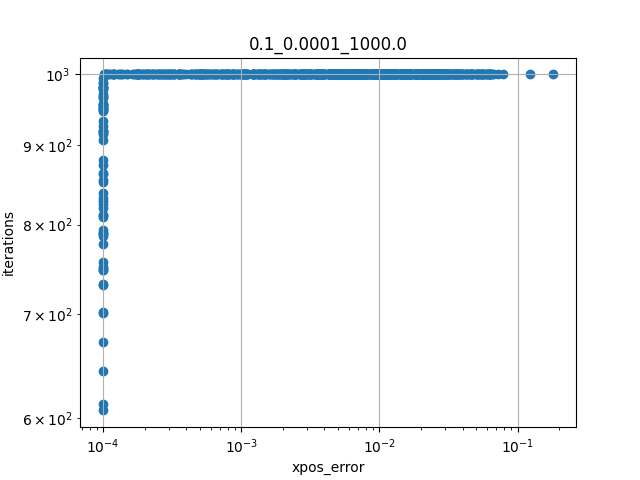

Source data for this figure (header and first rows):
xpos_error, iterations, init_pos_idx, target_xpos_idx, init_pos, init_xpos, target_pos, target_xpos
0.01445, 1000, 68, 62, [ 8.08843907e-01 -1.39011058e+00 -1.3936…, [-0.05771412  0.06713312  0.0420564 ], [ 0.37702673  1.20694407  0.86109457 -0.…, [-0.02553584  0.08820377  0.00146525]
0.04272, 1000, 5, 61, [ 0.98688188  0.52892757 -0.59770463 -0.…, [0.0012811  0.00961484 0.01772806], [-0.88550875  0.17578908 -0.82976627  1.…, [ 0.12773258  0.09314827 -0.00096896]
0.004633, 1000, 3, 96, [ 3.96933994e-01 -1.35825238e+00 -2.2399…, [0.00101966 0.020144   0.23080135], [-1.09028100e+00  6.74231591e-01  3.5169…, [0.22775027 0.10888228 0.03205651]
0.02634, 1000, 22, 28, [-1.17885198e+00 -1.47798751e-01  1.3602…, [0.09911402 0.03152567 0.20638929], [ 0.69701156  0.57350592 -0.54641475  0.…, [-0.0065369   0.0213863  -0.00669749]
0.03955, 1000, 31, 49, [-1.24686369  0.31946864 -0.56560425  1.…, [0.17511308 0.049598   0.00044859], [ 0.39627466  0.57605109 -0.31861092  0.…, [-0.00833603  0.04254646 -0.00176644]
0.009425, 1000, 14, 54, [ 1.66756552e-02 -3.91185957e-01 -8.1200…, [0.00798928 0.04437969 0.01476931], [-7.10063789e-01 -8.13243978e-01  7.2090…, [0.03629016 0.02882624 0.23225897]
0.0006562, 1000, 95, 68, [ 1.33186014  0.50676313 -0.49235886 -0.…, [-0.00966369  0.01133729  0.02543897], [ 8.08843907e-01 -1.39011058e+00 -1.3936…, [-0.05771412  0.06713312  0.0420564 ]
0.04625, 1000, 73, 57, [-0.19509942 -0.28746622 -1.2272481   1.…, [0.02881136 0.1007836  0.00020687], [ 1.22108099 -0.33399031 -0.67144218 -0.…, [-0.01138821  0.01344372  0.03397497]
0.0001982, 1000, 5, 68, [ 0.98688188  0.52892757 -0.59770463 -0.…, [0.0012811  0.00961484 0.01772806], [ 8.08843907e-01 -1.39011058e+00 -1.3936…, [-0.05771412  0.06713312  0.0420564 ]
0.0003624, 1000, 66, 77, [ 4.90828058e-01 -4.15470737e-01  1.1353…, [-0.02172035  0.05916133  0.18763492], [ 9.63830423e-01  1.35156196e+00  1.0845…, [-0.06667182  0.05692424  0.01517715]
0.02382, 1000, 42, 59, [ 6.30413230e-01  1.02775319e+00 -4.9446…, [0.00857013 0.00306224 0.03689693], [-3.49079802e-01 -1.23923330e+00 -2.7454…, [0.02636101 0.04690698 0.23237232]
0.02537, 1000, 95, 99, [ 1.33186014  0.50676313 -0.49235886 -0.…, [-0.00966369  0.01133729  0.02543897], [-2.63250039e-01 -3.03895104e-02  6.6382…, [0.0179717  0.03314154 0.11982923]
0.0004959, 1000, 62, 30, [ 0.37702673  1.20694407  0.86109457 -0.…, [-0.02553584  0.08820377  0.00146525], [ 4.35961187e-01 -4.41544509e-01  4.7584…, [-0.04790034  0.1235002   0.21755896]
0.05299, 1000, 80, 21, [ 1.33537096e+00  8.41143221e-01 -1.4789…, [-0.02764026  0.01560604  0.0611307 ], [6.56949524e-01 5.28366282e-01 1.4985171…, [-0.11965861  0.16944494  0.28644014]
0.002201, 1000, 82, 87, [-1.06086064e+00 -5.81494322e-01  1.2991…, [-0.02492839 -0.02394179  0.34494558], [ 1.05555685e-01 -1.12424529e+00  2.1162…, [ 0.00945805 -0.00643017  0.09764536]
0.02965, 1000, 31, 17, [-1.24686369  0.31946864 -0.56560425  1.…, [0.17511308 0.049598   0.00044859], [ 0.29242514  0.44591576 -0.19011466 -0.…, [0.00154439 0.02514603 0.07175374]
0.01587, 1000, 69, 4, [-1.90660474e-01 -4.20912725e-01  1.4259…, [0.01841448 0.0493555  0.21963307], [ 5.71708762e-01 -8.23337255e-01  8.2452…, [ 0.02145128 -0.01721052  0.13043866]
0.002481, 1000, 21, 86, [6.56949524e-01 5.28366282e-01 1.4985171…, [-0.11965861  0.16944494  0.28644014], [-6.00853854e-01  1.19268926e+00  8.0102…, [0.17325485 0.23734734 0.0026769 ]
0.01181, 1000, 83, 5, [-5.18891885e-01 -4.43844713e-01 -1.7473…, [0.08825369 0.13693437 0.15683974], [ 0.98688188  0.52892757 -0.59770463 -0.…, [0.0012811  0.00961484 0.01772806]
0.002642, 1000, 10, 87, [-7.52406165e-01 -1.14935883e+00  9.8067…, [-0.06088585 -0.07781145  0.29366238], [ 1.05555685e-01 -1.12424529e+00  2.1162…, [ 0.00945805 -0.00643017  0.09764536]
0.0002264, 1000, 2, 11, [ 0.51107104  0.64327066 -0.76165967  0.…, [ 0.0115675  -0.002784   -0.00327799], [ 4.79381066e-01  8.55907682e-01  7.4208…, [-0.09188398  0.19569617  0.00041852]
0.001326, 1000, 59, 35, [-3.49079802e-01 -1.23923330e+00 -2.7454…, [0.02636101 0.04690698 0.23237232], [ 5.54022799e-01 -1.09651580e+00 -1.1998…, [-0.0500387   0.09748015  0.07931605]
0.006595, 1000, 86, 0, [-6.00853854e-01  1.19268926e+00  8.0102…, [0.17325485 0.23734734 0.0026769 ], [-0.98098515 -0.67503422 -0.63138505 -0.…, [0.01980975 0.00275648 0.04446935]
0.01263, 1000, 96, 14, [-1.09028100e+00  6.74231591e-01  3.5169…, [0.22775027 0.10888228 0.03205651], [ 1.66756552e-02 -3.91185957e-01 -8.1200…, [0.00798928 0.04437969 0.01476931]
0.01296, 1000, 72, 95, [1.51694463e-01 9.95505344e-01 1.4096882…, [-0.03507262  0.28718108  0.1750237 ], [ 1.33186014  0.50676313 -0.49235886 -0.…, [-0.00966369  0.01133729  0.02543897]
0.005004, 1000, 73, 56, [-0.19509942 -0.28746622 -1.2272481   1.…, [0.02881136 0.1007836  0.00020687], [-1.47182741e+00 -3.31811071e-01  1.2060…, [ 0.08391304 -0.00043685  0.29827274]
0.01975, 1000, 46, 15, [-7.65950559e-02 -8.02123030e-01 -5.1637…, [0.01862781 0.12867234 0.19264259], [ 1.05274903  0.08237199 -0.44658242 -0.…, [-0.00662737  0.01382359  0.05133653]
0.00244, 1000, 46, 33, [-7.65950559e-02 -8.02123030e-01 -5.1637…, [0.01862781 0.12867234 0.19264259], [-1.43713019e+00 -1.59571808e+00  1.2215…, [-0.08156756 -0.01977601  0.11400307]
0.01268, 1000, 29, 54, [-0.83085289  0.71632902 -0.56590972  0.…, [ 0.01406123  0.00102806 -0.01205918], [-7.10063789e-01 -8.13243978e-01  7.2090…, [0.03629016 0.02882624 0.23225897]
0.004595, 1000, 27, 25, [ 0.54072494  1.04637    -0.2768903  -0.…, [-0.00325811  0.02238205  0.05342759], [ 0.9058614   0.28411536 -0.3373946  -0.…, [-0.00475979  0.01481538  0.06737251]
0.01092, 1000, 24, 98, [-4.03229669e-01 -8.35152820e-01 -7.6262…, [0.05964041 0.11756217 0.13032791], [-1.43805491e+00 -4.24021892e-01  3.4206…, [ 0.01362751 -0.00698595  0.11404662]
0.01155, 1000, 77, 35, [ 9.63830423e-01  1.35156196e+00  1.0845…, [-0.06667182  0.05692424  0.01517715], [ 5.54022799e-01 -1.09651580e+00 -1.1998…, [-0.0500387   0.09748015  0.07931605]
0.001225, 1000, 93, 34, [-1.22224216e+00 -5.43339385e-01  4.1550…, [0.10528087 0.02897602 0.28110708], [-1.17884006e+00 -7.12988658e-01  1.0899…, [ 0.01365684 -0.00379946  0.17222668]
0.00987, 1000, 24, 2, [-4.03229669e-01 -8.35152820e-01 -7.6262…, [0.05964041 0.11756217 0.13032791], [ 0.51107104  0.64327066 -0.76165967  0.…, [ 0.0115675  -0.002784   -0.00327799]
9.996354704852426e-05, 948, 98, 46, [-1.43805491e+00 -4.24021892e-01  3.4206…, [ 0.01362751 -0.00698595  0.11404662], [-7.65950559e-02 -8.02123030e-01 -5.1637…, [0.01862781 0.12867234 0.19264259]
0.01883, 1000, 97, 7, [-1.48615350e+00  3.63554304e-01  1.4076…, [0.20054681 0.00826135 0.18897772], [ 0.14801384  1.08661083 -0.07700323 -0.…, [0.00282613 0.04020874 0.06189622]
0.0004612, 1000, 98, 73, [-1.43805491e+00 -4.24021892e-01  3.4206…, [ 0.01362751 -0.00698595  0.11404662], [-0.19509942 -0.28746622 -1.2272481   1.…, [0.02881136 0.1007836  0.00020687]
0.02416, 1000, 10, 95, [-7.52406165e-01 -1.14935883e+00  9.8067…, [-0.06088585 -0.07781145  0.29366238], [ 1.33186014  0.50676313 -0.49235886 -0.…, [-0.00966369  0.01133729  0.02543897]
0.02754, 1000, 20, 6, [ 5.03101013e-01  9.98475312e-01  1.0800…, [-0.07528452  0.15491385  0.00044227], [ 1.18941208e+00 -9.53012807e-01  1.4812…, [ 0.04156678 -0.00726553  0.15622687]
0.04332, 1000, 44, 51, [-0.98449276  0.72765773 -0.23146916 -0.…, [ 0.04001653  0.01613005 -0.00716446], [ 8.99031963e-01 -1.09254292e+00 -1.4852…, [-0.07326737  0.06940787  0.0448483 ]
0.01532, 1000, 80, 44, [ 1.33537096e+00  8.41143221e-01 -1.4789…, [-0.02764026  0.01560604  0.0611307 ], [-0.98449276  0.72765773 -0.23146916 -0.…, [ 0.04001653  0.01613005 -0.00716446]
0.001877, 1000, 63, 65, [-0.83513695 -0.18562127  0.08702262 -0.…, [0.01350665 0.00045337 0.10365913], [-0.87578636  0.80122117 -0.15780159 -0.…, [0.02867737 0.01254916 0.06537895]
0.02097, 1000, 75, 17, [-0.10276419  0.54004912 -0.34347391  1.…, [ 0.03040109  0.2097708  -0.00303272], [ 0.29242514  0.44591576 -0.19011466 -0.…, [0.00154439 0.02514603 0.07175374]
0.0005259, 1000, 81, 35, [-1.1609208   0.77471102  0.23058531  1.…, [0.23051909 0.09065479 0.00081011], [ 5.54022799e-01 -1.09651580e+00 -1.1998…, [-0.0500387   0.09748015  0.07931605]
0.02166, 1000, 74, 90, [ 7.24834692e-02 -1.54333721e+00  3.9942…, [ 0.01855338 -0.13500632  0.27060425], [ 1.23866293e+00 -1.37664448e-01 -5.1406…, [-0.02153293  0.01665938  0.03807663]
0.0001649, 1000, 17, 76, [ 0.29242514  0.44591576 -0.19011466 -0.…, [0.00154439 0.02514603 0.07175374], [ 1.52435195e-01  3.13474391e-01  1.3518…, [-0.02672398  0.23143364  0.08061104]
0.02143, 1000, 89, 5, [ 1.52683898e+00  2.23454963e-01 -6.6920…, [-0.16626526  0.01604926  0.00020385], [ 0.98688188  0.52892757 -0.59770463 -0.…, [0.0012811  0.00961484 0.01772806]
0.0005452, 1000, 5, 62, [ 0.98688188  0.52892757 -0.59770463 -0.…, [0.0012811  0.00961484 0.01772806], [ 0.37702673  1.20694407  0.86109457 -0.…, [-0.02553584  0.08820377  0.00146525]
0.0005149, 1000, 46, 94, [-7.65950559e-02 -8.02123030e-01 -5.1637…, [0.01862781 0.12867234 0.19264259], [-1.07321877e+00 -3.11449178e-01  2.3274…, [0.14333831 0.06792119 0.16240394]
0.02762, 1000, 41, 17, [-1.21606628e+00 -4.84610499e-01  8.0684…, [0.05937688 0.01268763 0.16174078], [ 0.29242514  0.44591576 -0.19011466 -0.…, [0.00154439 0.02514603 0.07175374]
0.007105, 1000, 59, 36, [-3.49079802e-01 -1.23923330e+00 -2.7454…, [0.02636101 0.04690698 0.23237232], [ 3.20706398e-03 -1.33676327e+00  9.1326…, [ 0.00890375 -0.05462251  0.12464395]
0.003795, 1000, 3, 5, [ 3.96933994e-01 -1.35825238e+00 -2.2399…, [0.00101966 0.020144   0.23080135], [ 0.98688188  0.52892757 -0.59770463 -0.…, [0.0012811  0.00961484 0.01772806]
0.006602, 1000, 89, 48, [ 1.52683898e+00  2.23454963e-01 -6.6920…, [-0.16626526  0.01604926  0.00020385], [-1.47365513e+00 -1.23099100e+00  8.8745…, [-0.17203295 -0.02553979  0.29239864]
0.001031, 1000, 26, 53, [-1.24986505e+00 -6.63161434e-02 -3.9500…, [0.04222714 0.00484146 0.03815363], [-1.33007358 -1.15018614 -0.20986379 -0.…, [-0.02259818 -0.01453031  0.07641807]
0.02185, 1000, 78, 50, [-6.93796252e-01 -1.41149206e+00 -1.2837…, [0.05328842 0.05042043 0.03077346], [ 0.82322665  0.18913003 -0.60193407  0.…, [-0.03319011  0.04266335 -0.00573027]
0.04227, 1000, 6, 69, [ 1.18941208e+00 -9.53012807e-01  1.4812…, [ 0.04156678 -0.00726553  0.15622687], [-1.90660474e-01 -4.20912725e-01  1.4259…, [0.01841448 0.0493555  0.21963307]
0.0008822, 1000, 45, 8, [ 1.33404921e+00 -9.51262292e-01  2.4149…, [0.01294047 0.00585619 0.09461004], [-1.23516856e+00  2.53105940e-01  1.6218…, [0.12658523 0.03491757 0.03851568]
9.996427629597992e-05, 703, 11, 24, [ 4.79381066e-01  8.55907682e-01  7.4208…, [-0.09188398  0.19569617  0.00041852], [-4.03229669e-01 -8.35152820e-01 -7.6262…, [0.05964041 0.11756217 0.13032791]
0.02382, 1000, 42, 59, [ 6.30413230e-01  1.02775319e+00 -4.9446…, [0.00857013 0.00306224 0.03689693], [-3.49079802e-01 -1.23923330e+00 -2.7454…, [0.02636101 0.04690698 0.23237232]
0.01075, 1000, 62, 43, [ 0.37702673  1.20694407  0.86109457 -0.…, [-0.02553584  0.08820377  0.00146525], [-0.78359328  1.03227255 -0.22222181 -0.…, [0.01879311 0.00651602 0.01134412]
... 940 more rows
